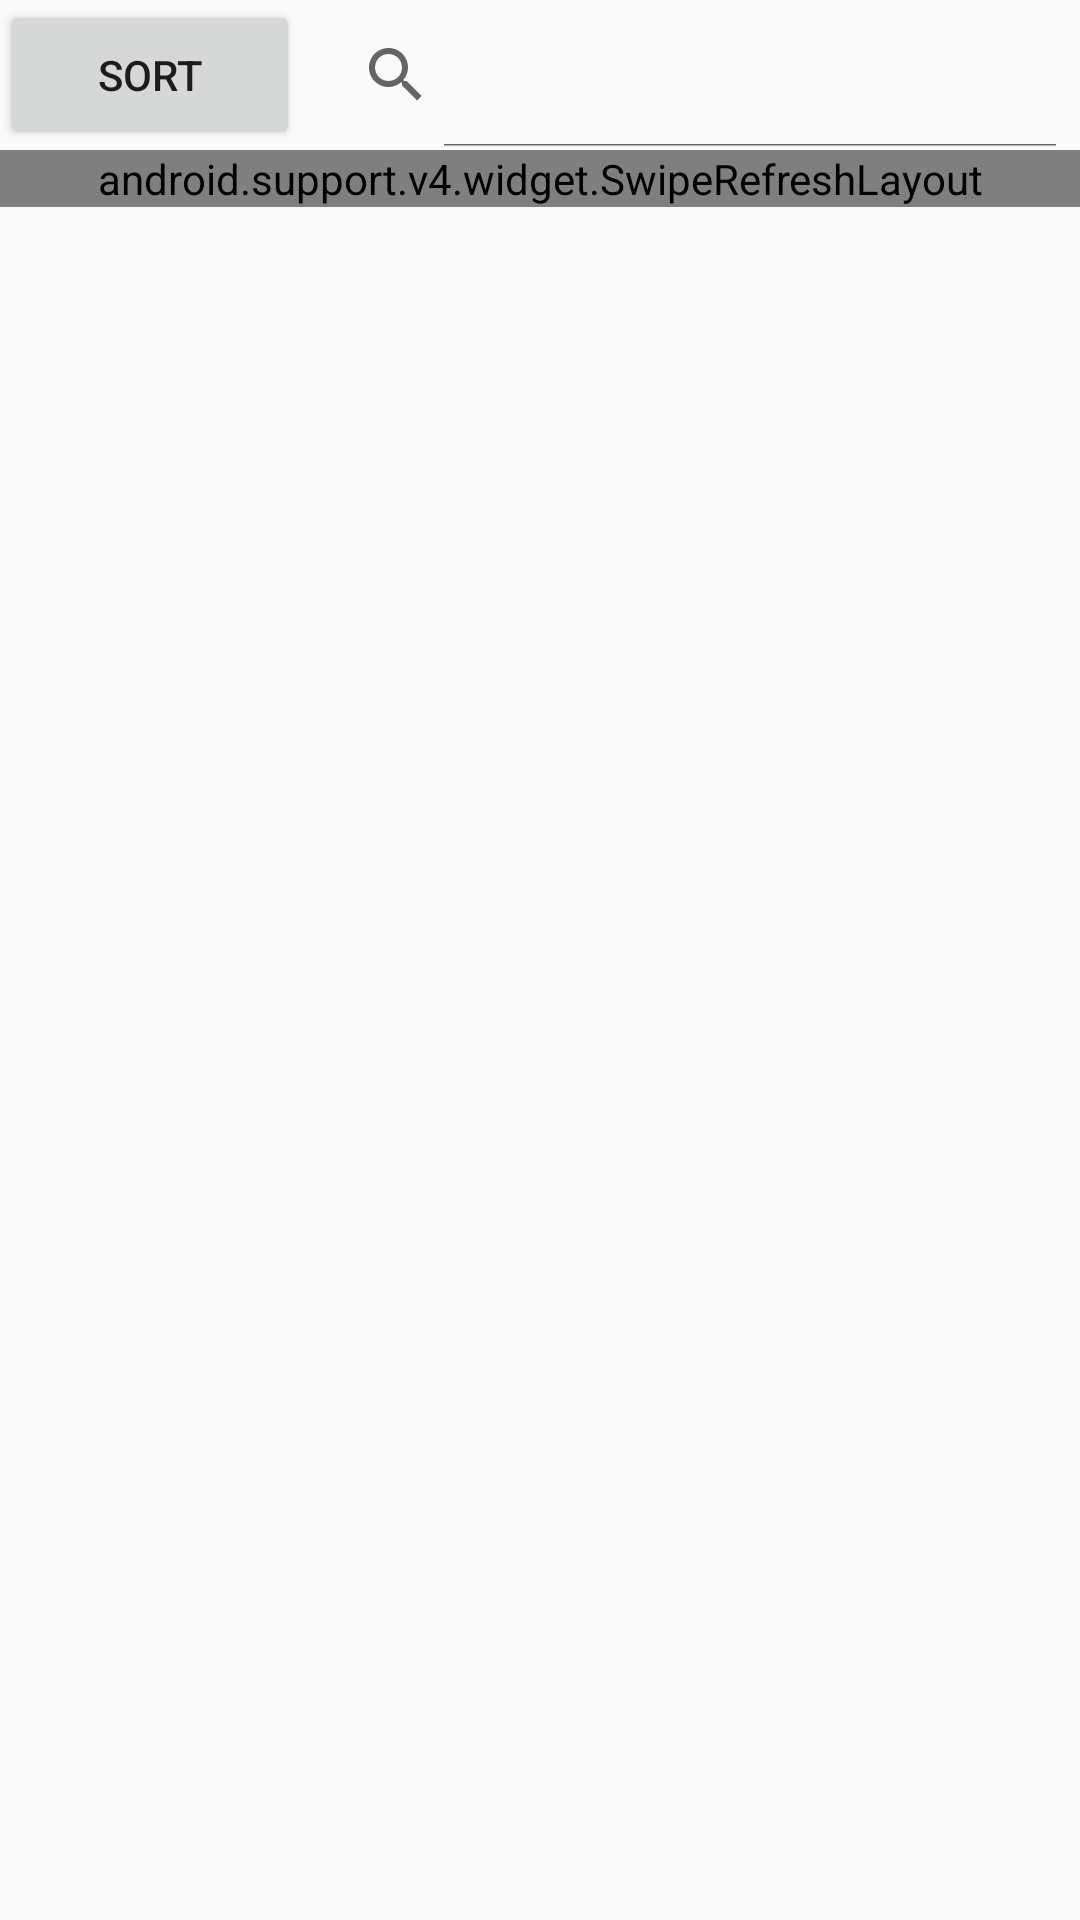

This screen was rendered from an Android layout file. Write that file and the resources it references.
<!-- AndroidManifest.xml: application theme AppTheme -->
<!-- res/layout/fragment__bm_list.xml -->
<?xml version="1.0" encoding="utf-8"?>
<LinearLayout xmlns:android="http://schemas.android.com/apk/res/android"
    xmlns:app="http://schemas.android.com/apk/res-auto"
    android:id="@+id/bm_list__"
    android:layout_width="match_parent"
    android:layout_height="match_parent"
    android:orientation="vertical">

    <RelativeLayout
        android:layout_width="match_parent"
        android:layout_height="wrap_content">

        <Button
            android:id="@+id/bm_list__filter_btn"
            style="?android:attr/buttonStyleSmall"
            android:layout_width="100dp"
            android:layout_height="50dp"
            android:layout_alignParentStart="true"
            android:layout_alignParentTop="true"
            android:text="@string/sort" />

        <SearchView
            android:id="@+id/bm_list__search_view"
            android:layout_width="wrap_content"
            android:layout_height="wrap_content"
            android:layout_centerVertical="true"
            android:layout_toEndOf="@+id/bm_list__filter_btn"
            android:actionViewClass="android.support.v7.widget.SearchView"
            android:focusable="true"
            android:focusableInTouchMode="true"
            android:hint="@string/search"
            android:iconifiedByDefault="false"
            android:textColorHint="@android:color/white" />

    </RelativeLayout>

    <FrameLayout
        android:layout_width="match_parent"
        android:layout_height="match_parent">

        <android.support.v4.widget.SwipeRefreshLayout
            android:id="@+id/bm_list__swipe_container"
            android:layout_width="match_parent"
            android:layout_height="wrap_content">

            <ListView
                android:id="@+id/bm_list__list_view"
                android:layout_width="wrap_content"
                android:layout_height="wrap_content" />

        </android.support.v4.widget.SwipeRefreshLayout>
    </FrameLayout>

    <android.support.design.widget.FloatingActionButton
        android:id="@+id/bm_list__bm_add_fab"
        android:layout_width="wrap_content"
        android:layout_height="wrap_content"
        android:layout_alignParentBottom="true"
        android:layout_alignParentRight="true"
        android:layout_margin="@dimen/fab_margin"
        android:src="@drawable/ic_add_white_24dp"
        app:backgroundTint="@color/colorPrimaryPurple"
        app:fabSize="normal"
        app:rippleColor="@color/colorPrimaryPurple" />
</LinearLayout>
<!-- resources referenced by this layout -->
<resources>
  <color name="colorPrimaryPurple">#303F9F</color>
  <dimen name="fab_margin">16dp</dimen>
  <string name="search">Search</string>
  <string name="sort">sort</string>
  <style name="AppTheme" parent="Theme.AppCompat.Light.DarkActionBar">
          
          <item name="colorPrimary">@color/colorPrimary</item>
          <item name="colorPrimaryDark">@color/colorPrimaryDark</item>
          <item name="colorAccent">@color/colorAccent</item>
      </style>
  <color name="colorPrimary">#009688</color>
  <color name="colorPrimaryDark">#009688</color>
  <color name="colorAccent">#FF4081</color>
</resources>
